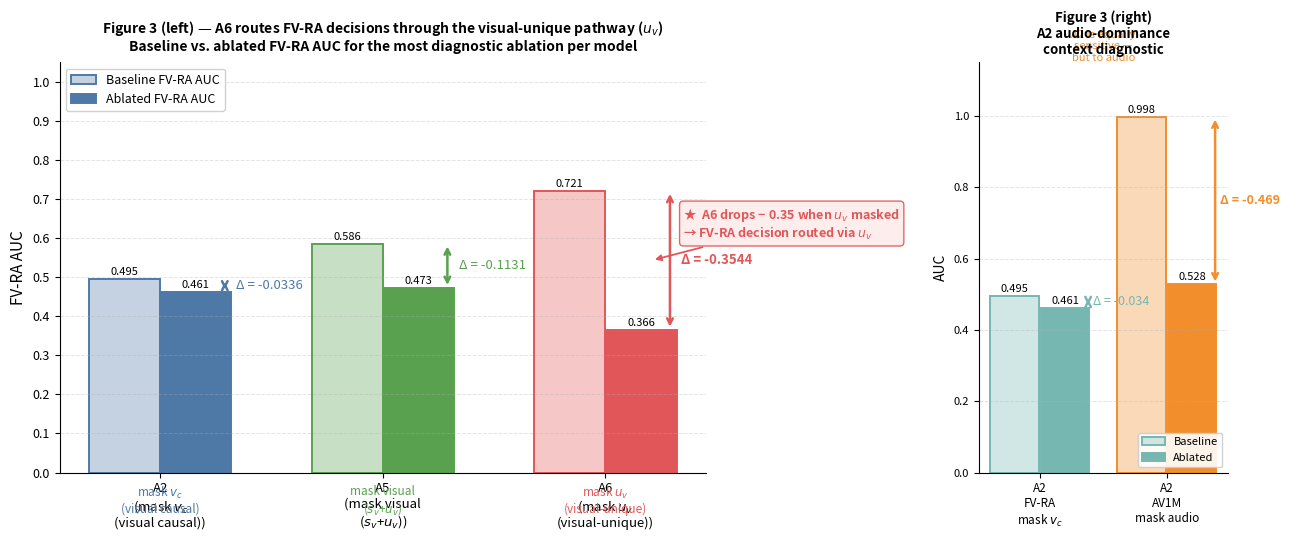

Here is the Python script that generated this plot: (Note: this script raises an exception after producing the figure.)
"""
Figure 3: Routing Evidence — Head Ablation
Grouped bar chart showing ΔFV-RA and ΔRV-FA for diagnostic ablations.

The key visual claim:
  Only A6 exhibits a large routing drop (−0.35) when the visual-unique
  channel u_v is masked, demonstrating dedicated u_v routing for FV-RA.
  A2 exhibits a symmetric large drop for audio masking (ΔAV1M = −0.47),
  confirming audio-dominant routing in the binary model.

Data from Section 6 / Step 7 of PAPER_STORY_OVERVIEW.md
"""

import matplotlib
matplotlib.use("Agg")
import matplotlib.pyplot as plt
import matplotlib.patches as mpatches
import matplotlib.lines as mlines
import numpy as np

# ── Colour palette ────────────────────────────────────────────────────────────
C_A2  = "#4E79A7"
C_A5  = "#59A14F"
C_A6  = "#E15759"
C_AUD = "#F28E2B"
C_VIS = "#76B7B2"

# ══════════════════════════════════════════════════════════════════════════════
#  Main figure: two-panel
#  Left  — FV-RA routing drops for each model (primary mechanism figure)
#  Right — Symmetric audio-routing proof for A2 (supporting annotation)
# ══════════════════════════════════════════════════════════════════════════════

fig, (ax_main, ax_side) = plt.subplots(
    1, 2, figsize=(13, 5.5),
    gridspec_kw={"width_ratios": [2.6, 1]},
)
fig.patch.set_facecolor("white")

# ── LEFT PANEL: ΔFV-RA (most diagnostic ablation per model) ──────────────────

# Data: (model, ablation label, baseline FV-RA, ablated FV-RA, delta, model colour)
fvra_data = [
    ("A2",  "mask $v_c$\n(visual causal)", 0.4949, 0.4613, -0.0336, C_A2),
    ("A5",  "mask visual\n($s_v$+$u_v$)",   0.5860, 0.4729, -0.1131, C_A5),
    ("A6",  "mask $u_v$\n(visual-unique)",  0.7206, 0.3661, -0.3544, C_A6),
]

models    = [d[0] for d in fvra_data]
ablations = [d[1] for d in fvra_data]
baselines = [d[2] for d in fvra_data]
ablated   = [d[3] for d in fvra_data]
deltas    = [d[4] for d in fvra_data]
mcolors   = [d[5] for d in fvra_data]

x = np.arange(len(models))
bar_w = 0.32

ax = ax_main
ax.set_facecolor("white")

# Baseline bars (lighter shade)
bars_base = ax.bar(x - bar_w / 2, baselines, bar_w,
                   color=[c + "55" for c in mcolors],
                   edgecolor=[c for c in mcolors], linewidth=1.4,
                   label="Baseline FV-RA AUC")

# Ablated bars (solid)
bars_abl = ax.bar(x + bar_w / 2, ablated, bar_w,
                  color=mcolors,
                  edgecolor=[c for c in mcolors], linewidth=1.4,
                  label="Ablated FV-RA AUC")

# Delta annotation with double-headed arrow
for i, (base, abl, delta, color) in enumerate(zip(baselines, ablated, deltas, mcolors)):
    xi_base = x[i] - bar_w / 2
    xi_abl  = x[i] + bar_w / 2
    top = max(base, abl) + 0.02
    ax.annotate(
        "", xy=(xi_abl + bar_w / 2 - 0.03, abl),
           xytext=(xi_abl + bar_w / 2 - 0.03, base),
        arrowprops=dict(arrowstyle="<->", color=color, lw=1.8),
    )
    ax.text(xi_abl + bar_w / 2 + 0.02, (base + abl) / 2,
            f"Δ = {delta:+.4f}",
            ha="left", va="center", fontsize=9.5,
            fontweight="bold" if abs(delta) > 0.2 else "normal",
            color=color)

# Ablation label below each group
for i, abl_label in enumerate(ablations):
    ax.text(x[i], -0.03, abl_label,
            ha="center", va="top", fontsize=8.5, color=mcolors[i],
            transform=ax.get_xaxis_transform())

# Value labels on bars
for bars in [bars_base, bars_abl]:
    for bar in bars:
        h = bar.get_height()
        ax.text(bar.get_x() + bar.get_width() / 2, h + 0.005,
                f"{h:.3f}", ha="center", va="bottom", fontsize=8)

# Highlight A6 delta
ax.annotate(
    "★  A6 drops − 0.35 when $u_v$ masked\n→ FV-RA decision routed via $u_v$",
    xy=(x[2] + bar_w / 2 + 0.05, (baselines[2] + ablated[2]) / 2),
    xytext=(2.35, 0.6),
    fontsize=9, color=C_A6, fontweight="bold",
    arrowprops=dict(arrowstyle="-|>", color=C_A6, lw=1.3),
    bbox=dict(boxstyle="round,pad=0.3", facecolor="#FDECEA",
              edgecolor=C_A6, alpha=0.9),
)

ax.set_xticks(x)
ax.set_xticklabels([f"{m}\n({abl})" for m, abl in zip(models, ablations)],
                   fontsize=9.5)
ax.set_ylabel("FV-RA AUC", fontsize=11)
ax.set_ylim(0.0, 1.05)
ax.set_yticks(np.arange(0.0, 1.05, 0.1))
ax.yaxis.set_tick_params(labelsize=9)
ax.set_title(
    "Figure 3 (left) — A6 routes FV-RA decisions through the visual-unique pathway ($u_v$)\n"
    "Baseline vs. ablated FV-RA AUC for the most diagnostic ablation per model",
    fontsize=10, fontweight="bold", pad=8,
)
ax.legend(loc="upper left", fontsize=9, framealpha=0.9, edgecolor="#CCCCCC")
ax.grid(axis="y", linestyle="--", alpha=0.35, linewidth=0.7)
ax.spines[["top", "right"]].set_visible(False)


# ── RIGHT PANEL: A2 audio symmetry diagnostic ─────────────────────────────────
# Shows A2 is equally sensitive to audio ablation on AV1M (confirming audio routing)

ax2 = ax_side
ax2.set_facecolor("white")

side_data = [
    # (label, baseline, ablated, delta, color)
    ("A2\nFV-RA\nmask $v_c$",    0.4949, 0.4613, -0.0336, C_VIS),
    ("A2\nAV1M\nmask audio",     0.9975, 0.5280, -0.4695, C_AUD),
]
sx    = np.arange(2)
sbars_base = ax2.bar(sx - 0.2, [d[1] for d in side_data], 0.38,
                     color=[d[4] + "55" for d in side_data],
                     edgecolor=[d[4] for d in side_data], linewidth=1.4,
                     label="Baseline")
sbars_abl  = ax2.bar(sx + 0.2, [d[2] for d in side_data], 0.38,
                     color=[d[4] for d in side_data],
                     edgecolor=[d[4] for d in side_data], linewidth=1.4,
                     label="Ablated")

for i, d in enumerate(side_data):
    ax2.annotate(
        "", xy=(sx[i] + 0.38, d[2]),
           xytext=(sx[i] + 0.38, d[1]),
        arrowprops=dict(arrowstyle="<->", color=d[4], lw=1.8),
    )
    ax2.text(sx[i] + 0.42, (d[1] + d[2]) / 2,
             f"Δ = {d[3]:+.3f}",
             ha="left", va="center", fontsize=9,
             fontweight="bold" if abs(d[3]) > 0.2 else "normal",
             color=d[4])

for sbars in [sbars_base, sbars_abl]:
    for bar in sbars:
        h = bar.get_height()
        ax2.text(bar.get_x() + bar.get_width() / 2, h + 0.005,
                 f"{h:.3f}", ha="center", va="bottom", fontsize=8)

ax2.set_xticks(sx)
ax2.set_xticklabels([d[0] for d in side_data], fontsize=8.5)
ax2.set_ylabel("AUC", fontsize=10)
ax2.set_ylim(0.0, 1.15)
ax2.set_yticks(np.arange(0.0, 1.1, 0.2))
ax2.yaxis.set_tick_params(labelsize=8)
ax2.set_title(
    "Figure 3 (right)\nA2 audio-dominance\ncontext diagnostic",
    fontsize=9.5, fontweight="bold", pad=6,
)
ax2.text(0.5, 1.08,
         "A2 is equally\nsensitive —\nbut to audio",
         ha="center", va="top", fontsize=8, color=C_AUD,
         transform=ax2.get_xaxis_transform())
ax2.legend(loc="lower right", fontsize=8, framealpha=0.9, edgecolor="#CCCCCC")
ax2.grid(axis="y", linestyle="--", alpha=0.35, linewidth=0.7)
ax2.spines[["top", "right"]].set_visible(False)


plt.tight_layout(w_pad=2.5)
plt.savefig(
    "/data/projects/punim2637/nnliang/AVH-Align/submission_prep/figures/fig3_routing_ablation.pdf",
    dpi=300, bbox_inches="tight", facecolor="white",
)
plt.savefig(
    "/data/projects/punim2637/nnliang/AVH-Align/submission_prep/figures/fig3_routing_ablation.png",
    dpi=200, bbox_inches="tight", facecolor="white",
)
print("Fig 3 saved.")
